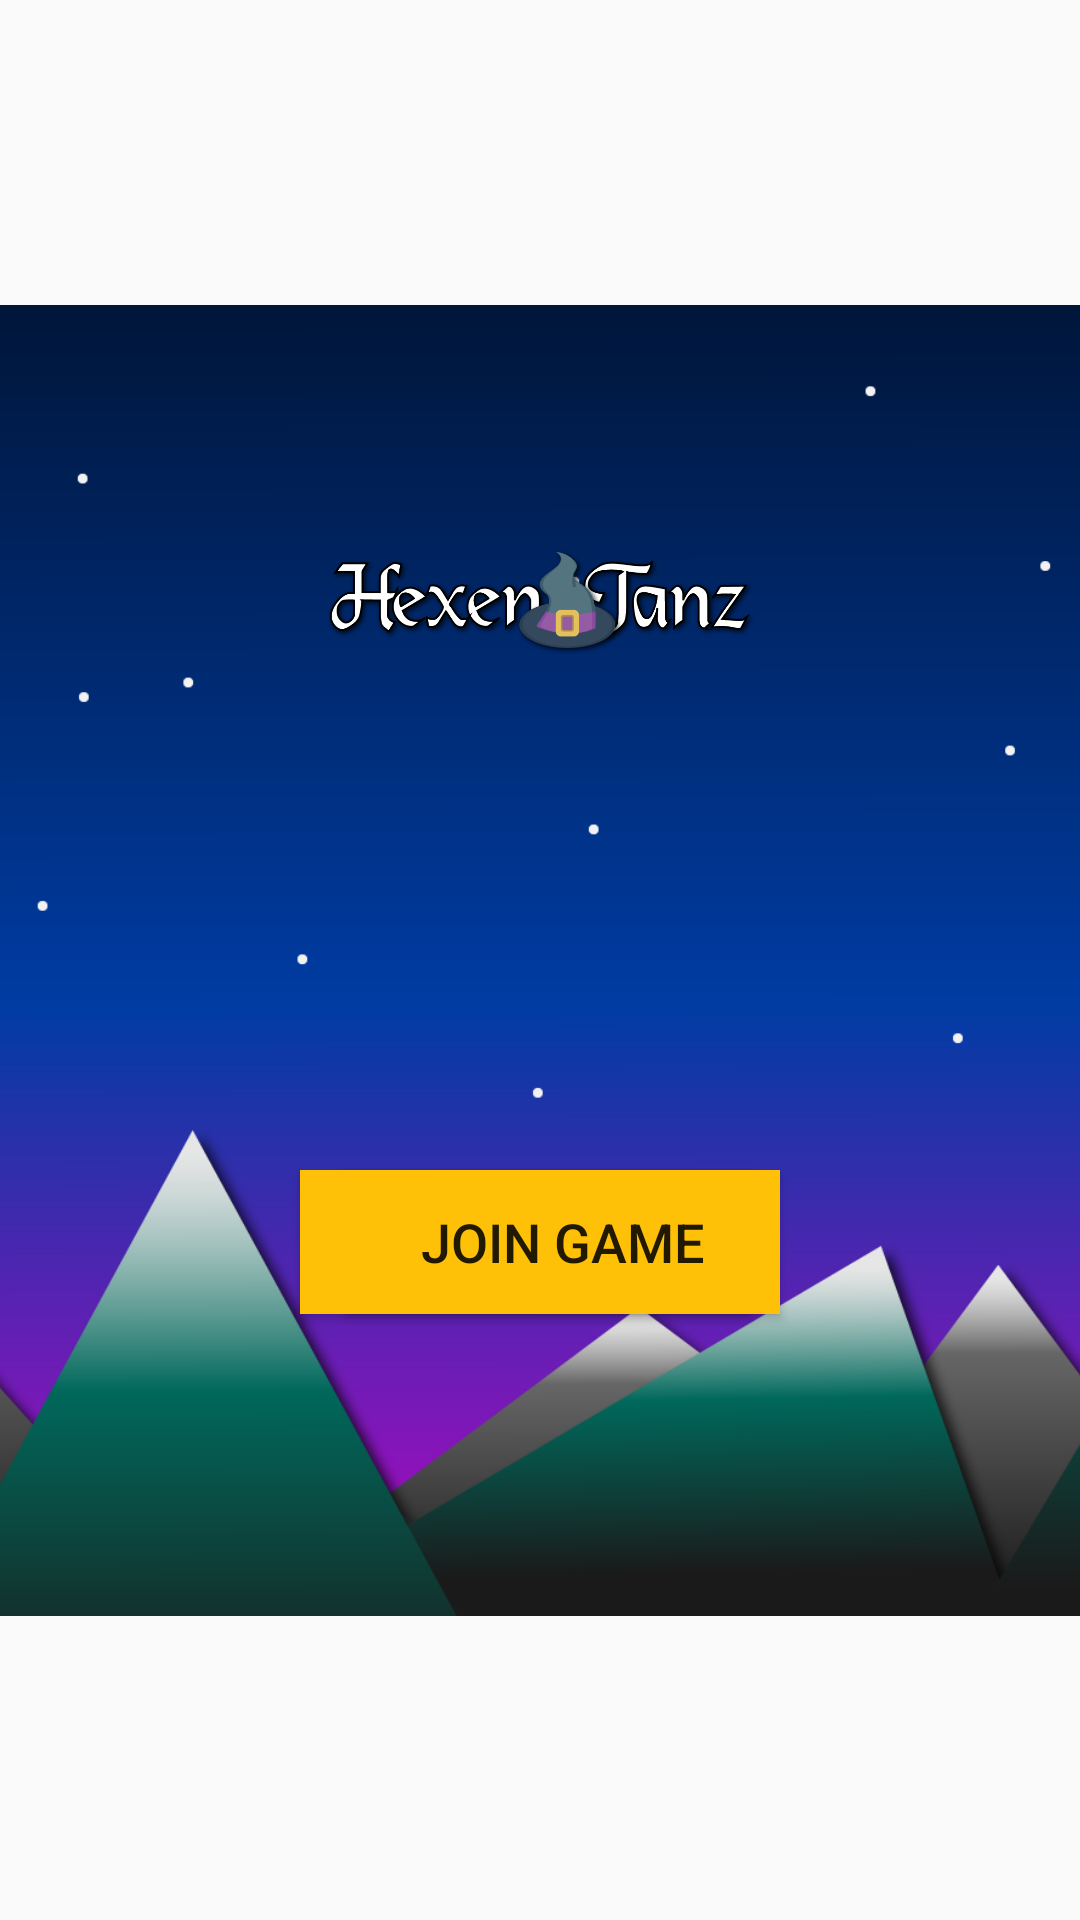

The Android layout XML behind this screen, and the referenced resources:
<!-- AndroidManifest.xml: application theme AppTheme -->
<!-- res/layout/activity_main.xml -->
<?xml version="1.0" encoding="utf-8"?>
<android.support.constraint.ConstraintLayout
    xmlns:android="http://schemas.android.com/apk/res/android"
    xmlns:app="http://schemas.android.com/apk/res-auto"
    xmlns:tools="http://schemas.android.com/tools"
    android:layout_width="match_parent"
    android:screenOrientation="landscape"
    android:layout_height="match_parent">

    <ImageView
        android:id="@+id/imgBackground2"
        android:layout_width="859dp"
        android:layout_height="437dp"
        app:layout_constraintBottom_toBottomOf="parent"
        app:layout_constraintLeft_toLeftOf="parent"
        app:layout_constraintRight_toRightOf="parent"
        app:layout_constraintTop_toTopOf="parent"
        app:srcCompat="@drawable/bg" />

    <ImageView
        android:id="@+id/imgTitle2"
        android:layout_width="0dp"
        android:layout_height="0dp"
        android:layout_marginLeft="100dp"
        android:layout_marginTop="20dp"
        android:layout_marginRight="100dp"
        android:layout_marginBottom="260dp"
        app:layout_constraintBottom_toBottomOf="parent"
        app:layout_constraintLeft_toLeftOf="parent"
        app:layout_constraintRight_toRightOf="parent"
        app:layout_constraintTop_toTopOf="parent"
        app:srcCompat="@drawable/title" />

    <Button
        android:id="@+id/btnCreateGame"
        android:layout_width="wrap_content"
        android:layout_height="wrap_content"
        android:layout_marginTop="10dp"
        android:background="@color/colorButton"
        android:paddingLeft="15dp"
        android:paddingRight="15dp"
        android:text="CREATE GAME"
        android:textSize="18sp"
        app:layout_constraintLeft_toLeftOf="@+id/imgTitle2"
        app:layout_constraintTop_toBottomOf="@+id/imgTitle2" />

    <Button
        android:id="@+id/btnJoinGame"
        android:layout_width="wrap_content"
        android:layout_height="wrap_content"
        android:layout_marginTop="10dp"
        android:background="@color/colorButton"
        android:paddingLeft="25dp"
        android:paddingRight="25dp"
        android:text="JOIN GAME"
        android:textSize="18sp"
        app:layout_constraintRight_toRightOf="@+id/imgTitle2"
        app:layout_constraintTop_toBottomOf="@+id/imgTitle2" />
</android.support.constraint.ConstraintLayout>
<!-- resources referenced by this layout -->
<resources>
  <color name="colorButton">#FFC107</color>
  <!-- drawable bg: png bitmap (drawable, 109507 bytes) -->
  <!-- drawable title: png bitmap (drawable, 94838 bytes) -->
  <style name="AppTheme" parent="Theme.AppCompat.Light.NoActionBar">
          
          <item name="colorPrimary">@color/colorPrimary</item>
          <item name="colorPrimaryDark">@color/colorPrimaryDark</item>
          <item name="colorAccent">@color/colorAccent</item>
      </style>
  <color name="colorPrimary">#008577</color>
  <color name="colorPrimaryDark">#00574B</color>
  <color name="colorAccent">#D81B60</color>
</resources>
